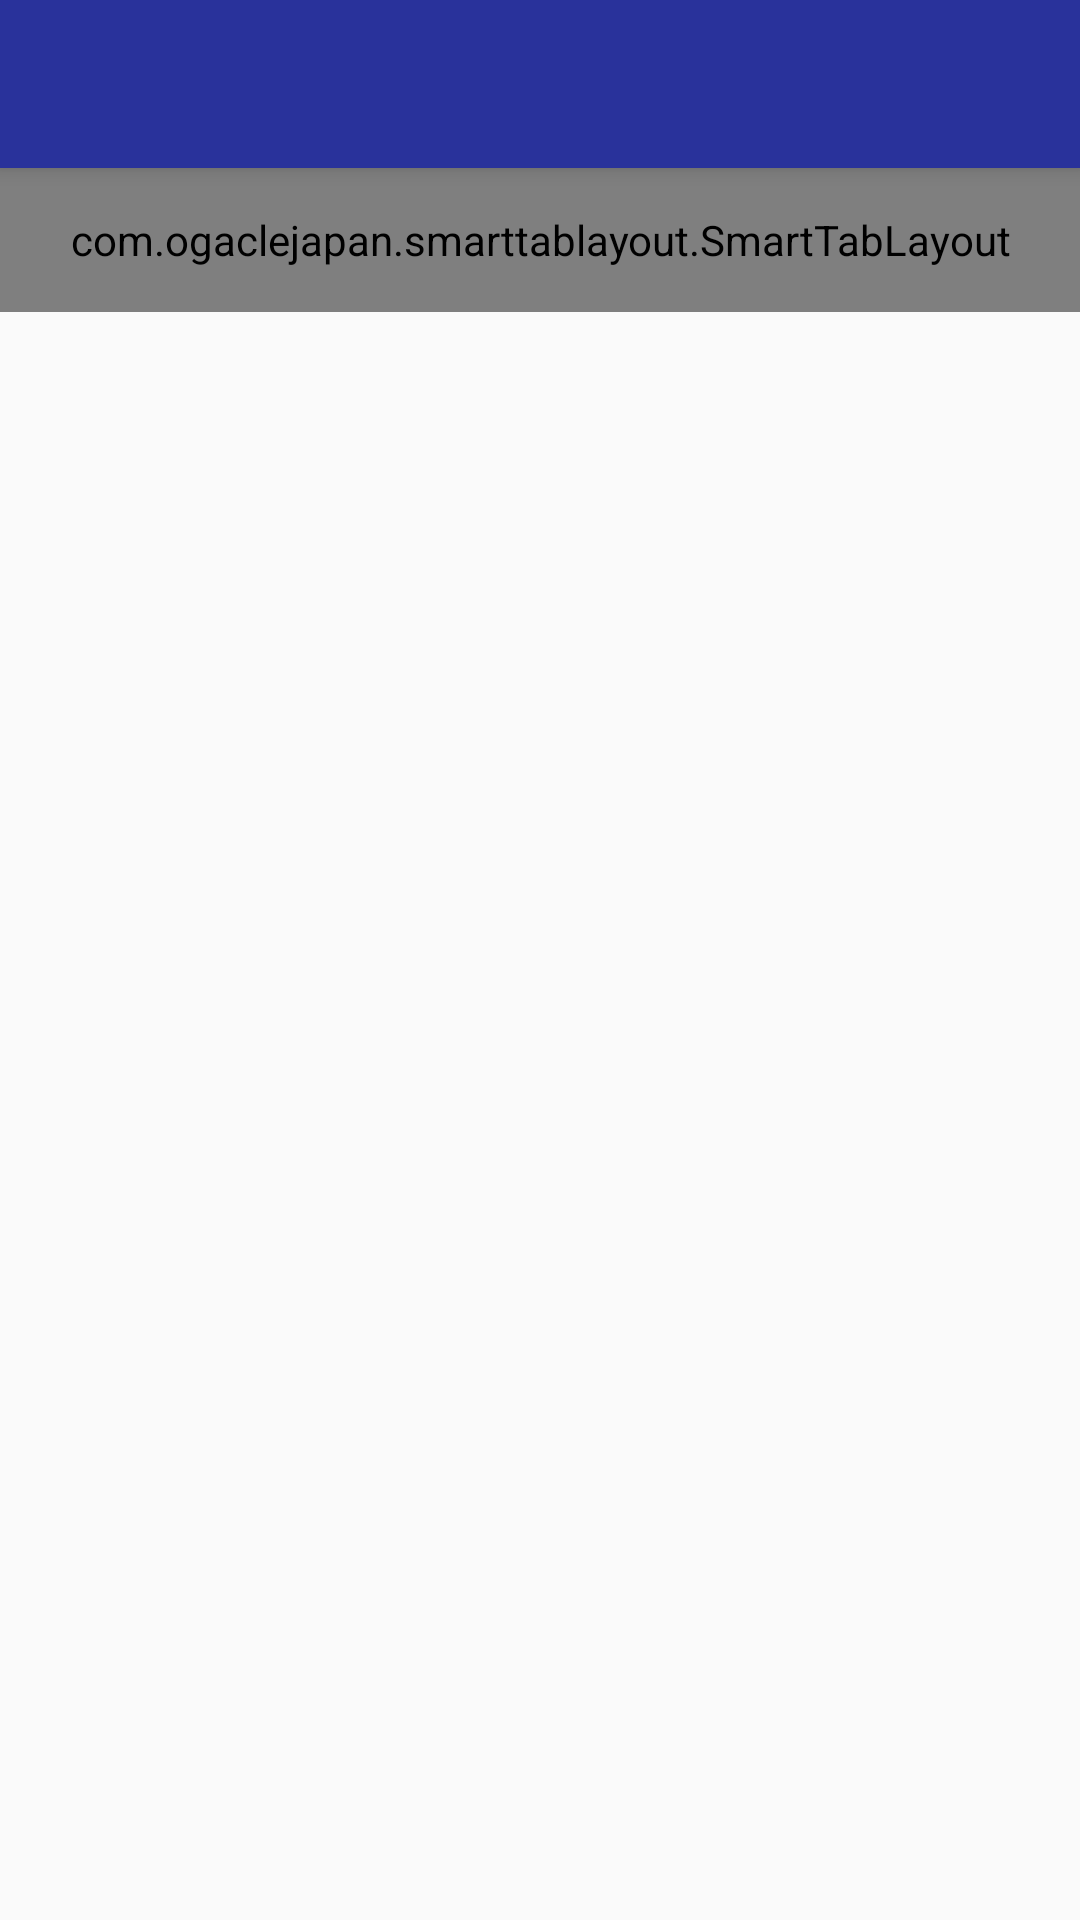

The Android layout XML behind this screen, and the referenced resources:
<!-- AndroidManifest.xml: application theme AppTheme -->
<!-- res/layout/app_bar_main_activity_customer.xml -->
<?xml version="1.0" encoding="utf-8"?>
<android.support.design.widget.CoordinatorLayout xmlns:android="http://schemas.android.com/apk/res/android"
    xmlns:app="http://schemas.android.com/apk/res-auto"
    xmlns:tools="http://schemas.android.com/tools"
    android:layout_width="match_parent"
    android:layout_height="match_parent"
    tools:context="com.approsoft.tacodemo.CustomerMainActivity">

    <android.support.design.widget.AppBarLayout
        android:layout_width="match_parent"
        android:layout_height="wrap_content"
        android:theme="@style/AppTheme.AppBarOverlay">

        <android.support.v7.widget.Toolbar
            android:id="@+id/toolbar"
            android:layout_width="match_parent"
            android:layout_height="?attr/actionBarSize"
            android:background="?attr/colorPrimary"
            app:popupTheme="@style/AppTheme.PopupOverlay" />

    </android.support.design.widget.AppBarLayout>

    <include layout="@layout/content_main_activity_customer" />

</android.support.design.widget.CoordinatorLayout>
<!-- res/layout/content_main_activity_customer.xml (included above) -->
<?xml version="1.0" encoding="utf-8"?>
<RelativeLayout xmlns:android="http://schemas.android.com/apk/res/android"
    xmlns:app="http://schemas.android.com/apk/res-auto"
    xmlns:tools="http://schemas.android.com/tools"
    android:layout_width="match_parent"
    android:layout_height="match_parent"
    app:layout_behavior="@string/appbar_scrolling_view_behavior"
    tools:context="com.approsoft.tacodemo.CustomerMainActivity"
    tools:showIn="@layout/app_bar_main_activity_customer">
    <com.ogaclejapan.smarttablayout.SmartTabLayout
        android:id="@+id/viewPagerCustomerTab"
        android:layout_width="match_parent"
        android:layout_height="48dp"
        app:stl_indicatorInterpolation="smart"
        app:stl_indicatorGravity="bottom"
        app:stl_indicatorColor="@color/colorAccent"
        app:stl_indicatorThickness="4dp"
        app:stl_indicatorWidth="auto"
        app:stl_underlineColor="#4D000000"
        app:stl_underlineThickness="1dp"
        app:stl_dividerColor="#4D000000"
        app:stl_dividerThickness="1dp"
        app:stl_defaultTabBackground="?attr/selectableItemBackground"
        app:stl_defaultTabTextAllCaps="false"
        app:stl_defaultTabTextColor="#FC000000"
        app:stl_defaultTabTextSize="12sp"
        app:stl_defaultTabTextHorizontalPadding="16dp"
        app:stl_defaultTabTextMinWidth="0dp"
        app:stl_distributeEvenly="true"
        app:stl_clickable="true"
        app:stl_titleOffset="24dp"
        app:stl_drawDecorationAfterTab="false"
        />
    <android.support.v4.view.ViewPager
        android:id="@+id/viewPagerCustomer"
        android:layout_width="match_parent"
        android:layout_height="match_parent"
        android:layout_below="@id/viewPagerCustomerTab"/>
</RelativeLayout>
<!-- resources referenced by this layout -->
<resources>
  <color name="colorAccent">#e15500</color>
  <style name="AppTheme.AppBarOverlay" parent="ThemeOverlay.AppCompat.Dark.ActionBar" />
  <style name="AppTheme.PopupOverlay" parent="ThemeOverlay.AppCompat.Light" />
  <style name="AppTheme" parent="Theme.AppCompat.Light.DarkActionBar">
          
          <item name="colorPrimary">@color/colorPrimary</item>
          <item name="colorPrimaryDark">@color/colorPrimaryDark</item>
          <item name="colorAccent">@color/colorAccent</item>
      </style>
  <color name="colorPrimary">#29329b</color>
  <color name="colorPrimaryDark">#071184</color>
</resources>
